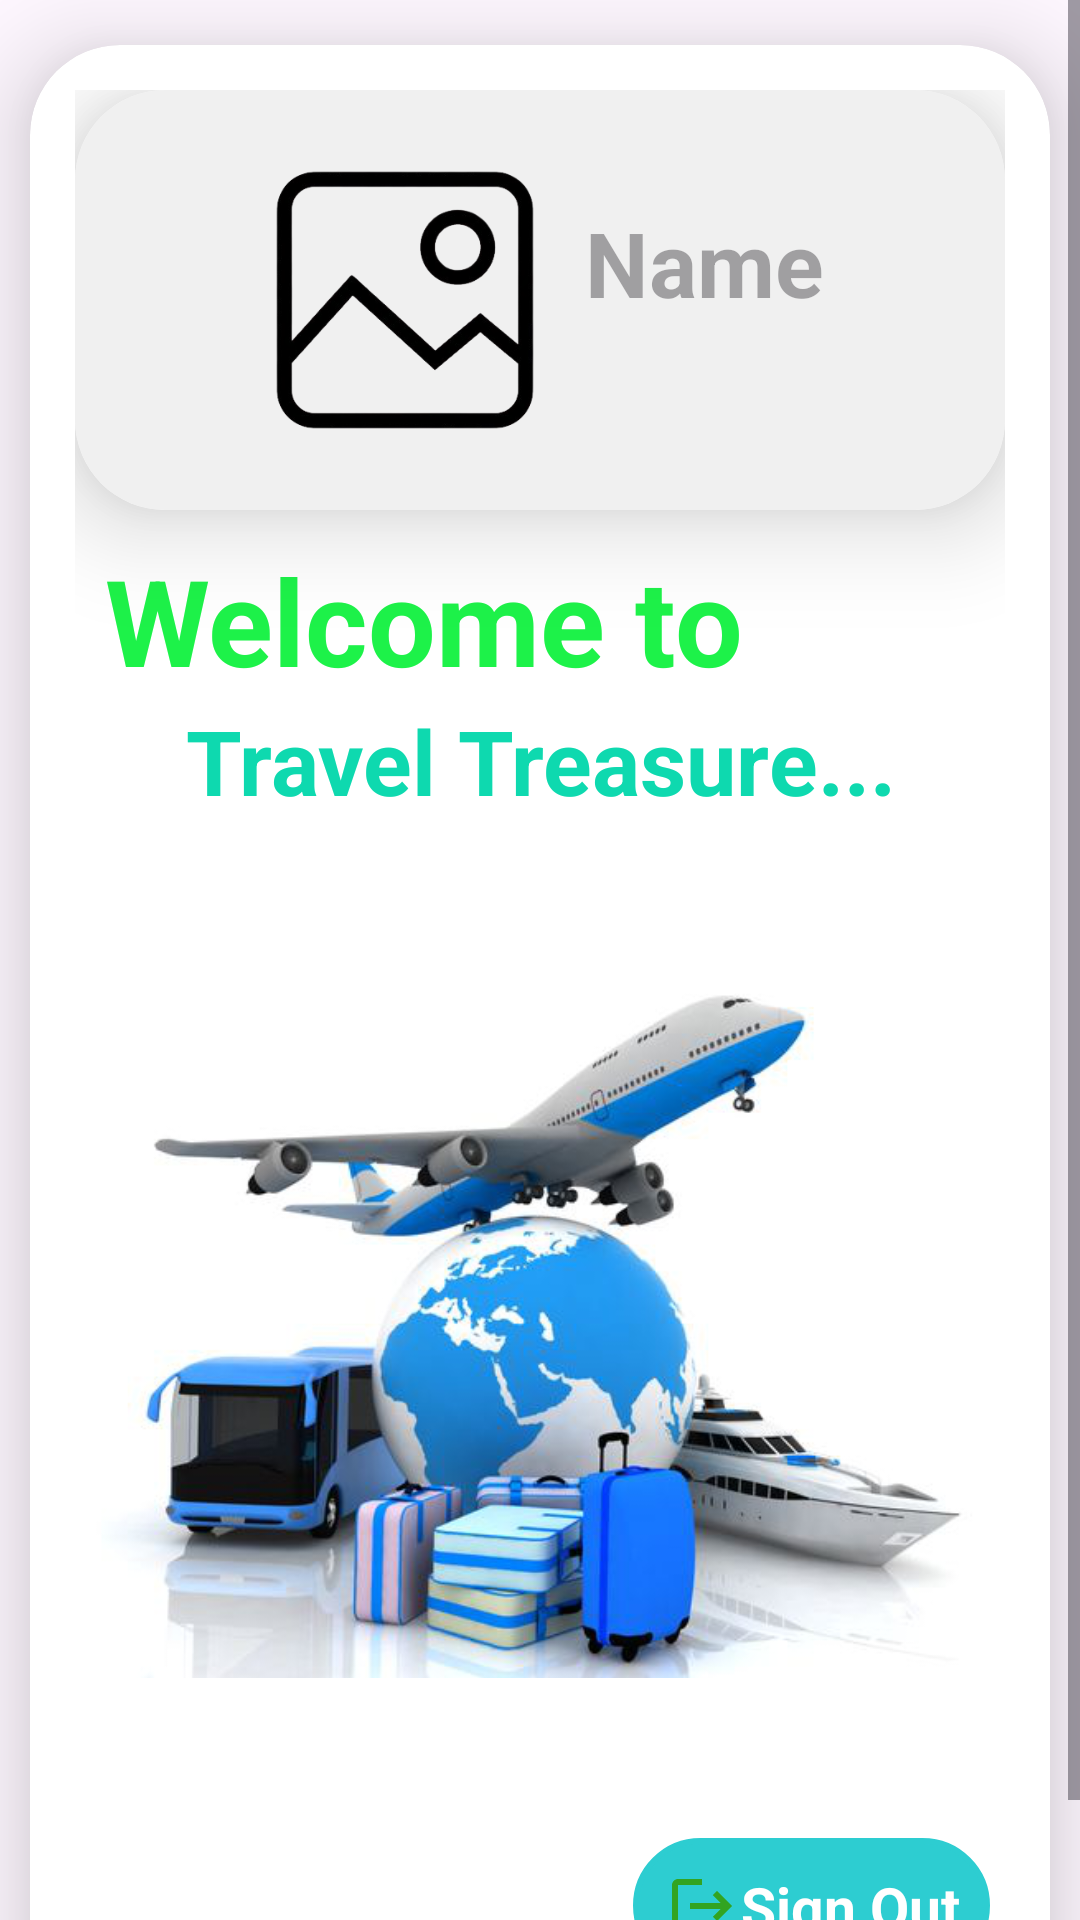

Android layout source for this screen:
<!-- AndroidManifest.xml: application theme Theme.TravelTreasure -->
<!-- res/layout/activity_profile.xml -->
<?xml version="1.0" encoding="utf-8"?>
<ScrollView
    xmlns:android="http://schemas.android.com/apk/res/android"
    xmlns:app="http://schemas.android.com/apk/res-auto"
    xmlns:tools="http://schemas.android.com/tools"
    android:id="@+id/main"
    android:layout_width="match_parent"
    android:layout_height="match_parent"
    tools:context=".Profile"
    android:orientation="vertical"
    android:fitsSystemWindows="true">

    <androidx.cardview.widget.CardView
        android:layout_width="match_parent"
        android:layout_height="match_parent"
        android:layout_marginTop="15dp"
        android:layout_marginEnd="10dp"
        android:layout_marginStart="10dp"
        android:layout_marginBottom="10dp"
        app:cardCornerRadius="30dp"
        app:cardElevation="20dp">

        <LinearLayout
            android:layout_width="match_parent"
            android:layout_height="wrap_content"
            android:orientation="vertical"
            android:layout_gravity="center_horizontal"
            android:padding="15dp">

    <androidx.cardview.widget.CardView
        android:layout_width="match_parent"
        android:layout_height="wrap_content"
        app:cardCornerRadius="30dp"
        app:cardElevation="20dp">
    
    <LinearLayout
        android:layout_width="match_parent"
        android:layout_height="140dp"
        android:orientation="horizontal"
        android:padding="8dp"
        android:gravity="center"
        android:background="#f0f0f0">

        <ImageView
            android:id="@+id/profileImageView"
            android:layout_width="100dp"
            android:layout_height="120dp"
            android:src="@drawable/pic3"
            android:clickable="true"
            android:focusable="true"
            app:cardCornerRadius="30dp" />

        <LinearLayout
            android:layout_width="wrap_content"
            android:layout_height="wrap_content"
            android:orientation="vertical"
            android:gravity="center_vertical"
            android:paddingLeft="10dp">

            <TextView
                android:id="@+id/nameEditText"
                android:layout_width="wrap_content"
                android:layout_height="35dp"
                android:hint="Name"
                android:textSize="30sp"
                android:textStyle="bold"
                android:textColor="#000000" />

            <TextView
                android:id="@+id/emailTextView"
                android:layout_width="wrap_content"
                android:layout_height="30dp"
                android:textSize="16sp"
                android:textColor="#888888" />
        </LinearLayout>
    </LinearLayout>
    </androidx.cardview.widget.CardView>

    <TextView
        android:layout_width="match_parent"
        android:layout_height="wrap_content"
        android:layout_marginTop="10dp"
        android:textSize="40dp"
        android:textStyle="bold"
        android:textColor="#1DF249"
        android:text="Welcome to"
        android:layout_marginLeft="10dp"/>

    <TextView
        android:layout_width="match_parent"
        android:layout_height="wrap_content"
        android:text="Travel Treasure..."
        android:textSize="30dp"
        android:textStyle="bold"
        android:textColor="#0ED9AF"
        android:gravity="center"/>

    <ImageView
        android:layout_width="match_parent"
        android:layout_height="339dp"
        android:src="@drawable/p11" />

    <LinearLayout
        android:id="@+id/signout"
        android:layout_width="wrap_content"
        android:layout_height="45dp"
        android:orientation="horizontal"
        android:backgroundTint="#2DCDD1"
        android:background="@drawable/border"
        android:padding="10dp"
        android:layout_alignParentBottom="true"
        android:layout_marginBottom="10dp"
        android:layout_marginRight="5dp"
        android:layout_marginLeft="30dp"
        android:layout_gravity="right"
        android:clickable="true"
        android:focusable="true">

        <ImageButton
            android:id="@+id/addExpenseButton"
            android:layout_width="wrap_content"
            android:layout_height="wrap_content"
            android:src="@drawable/baseline_logout_24"
            android:contentDescription="Add Expense"
            android:background="@android:color/transparent"
            android:padding="1dp" />

        <TextView
            android:layout_width="wrap_content"
            android:layout_height="wrap_content"
            android:text="Sign Out"
            android:textSize="19dp"
            android:textStyle="bold"
            android:textColor="@android:color/white" />
    </LinearLayout>
</LinearLayout>

    </androidx.cardview.widget.CardView>
</ScrollView>
<!-- resources referenced by this layout -->
<resources>
  <!-- drawable baseline_logout_24 (drawable) -->
  <vector xmlns:android="http://schemas.android.com/apk/res/android" android:autoMirrored="true" android:height="24dp" android:tint="#32A421" android:viewportHeight="24" android:viewportWidth="24" android:width="24dp">
        
      <path android:fillColor="@android:color/white" android:pathData="M17,7l-1.41,1.41L18.17,11H8v2h10.17l-2.58,2.58L17,17l5,-5zM4,5h8V3H4c-1.1,0 -2,0.9 -2,2v14c0,1.1 0.9,2 2,2h8v-2H4V5z"/>
      
  </vector>
  <!-- drawable border (drawable) -->
  <?xml version="1.0" encoding="utf-8"?>
  
  <shape
      xmlns:android="http://schemas.android.com/apk/res/android"
      android:shape = "rectangle">
  
      <stroke
          android:width="2dp"/>
  
      <corners
          android:radius="30dp"/>
  
  
  </shape>
  <!-- drawable p11: png bitmap (drawable, 182478 bytes) -->
  <!-- drawable pic3: png bitmap (drawable, 42332 bytes) -->
  <style name="Theme.TravelTreasure" parent="Base.Theme.TravelTreasure" />
  <style name="Base.Theme.TravelTreasure" parent="Theme.Material3.DayNight.NoActionBar">
          
          
      </style>
</resources>
